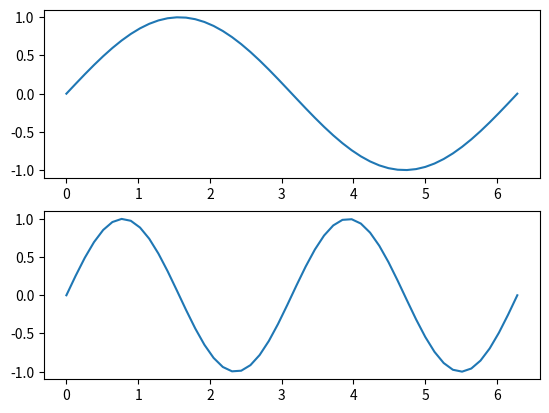
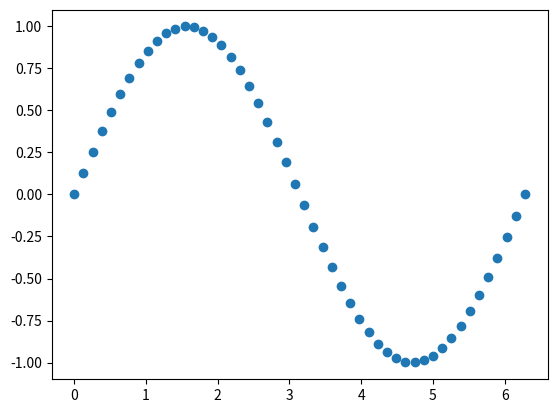
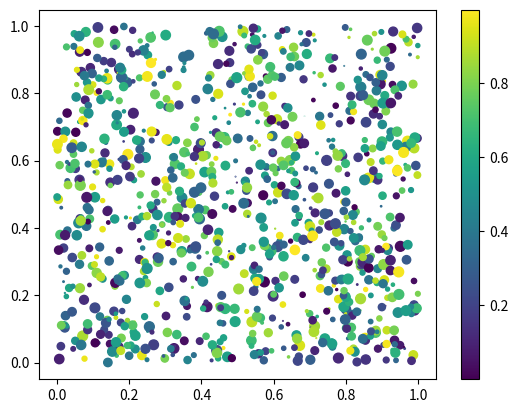
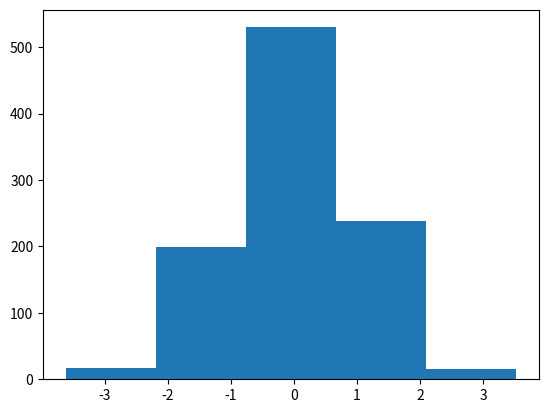
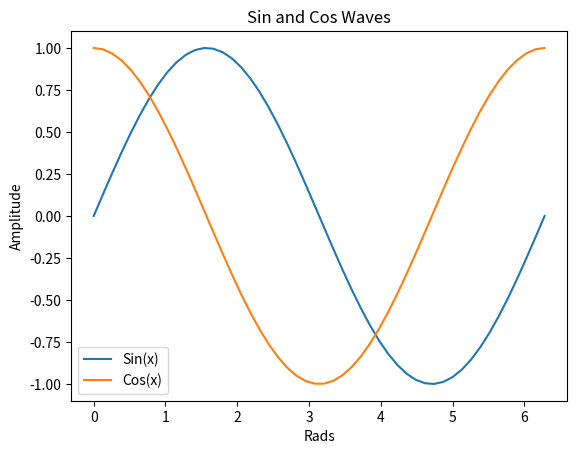

Here is the Python script that generated these plots, in order:
import numpy as np
from matplotlib.pyplot import (plot, show, subplot, figure,
                               scatter, colorbar, hist, legend,
                               xlabel, ylabel, title)
from numpy import (random, linspace)

x = linspace(0, 2 * np.pi)
figure(1)
subplot(2, 1, 1)
plot(x, np.sin(x))
subplot(2, 1, 2)
plot(x, np.sin(2 * x))
figure(2)
x = linspace(0, 2 * np.pi, 50)
y = np.sin(x)
scatter(x, y)
figure(3)
x = random.rand(1000)
y = random.rand(1000)
size = random.rand(1000) * 50
color = random.rand(1000)
scatter(x, y, size, color)
colorbar()
figure(4)
x = random.randn(1000)
hist(x, 5)
figure(5)
x = linspace(0, 2 * np.pi, 50)
plot(x, np.sin(x), label='Sin(x)')
plot(x, np.cos(x), label='Cos(x)')
legend()
xlabel('Rads')
ylabel('Amplitude')
title('Sin and Cos Waves')
show()
